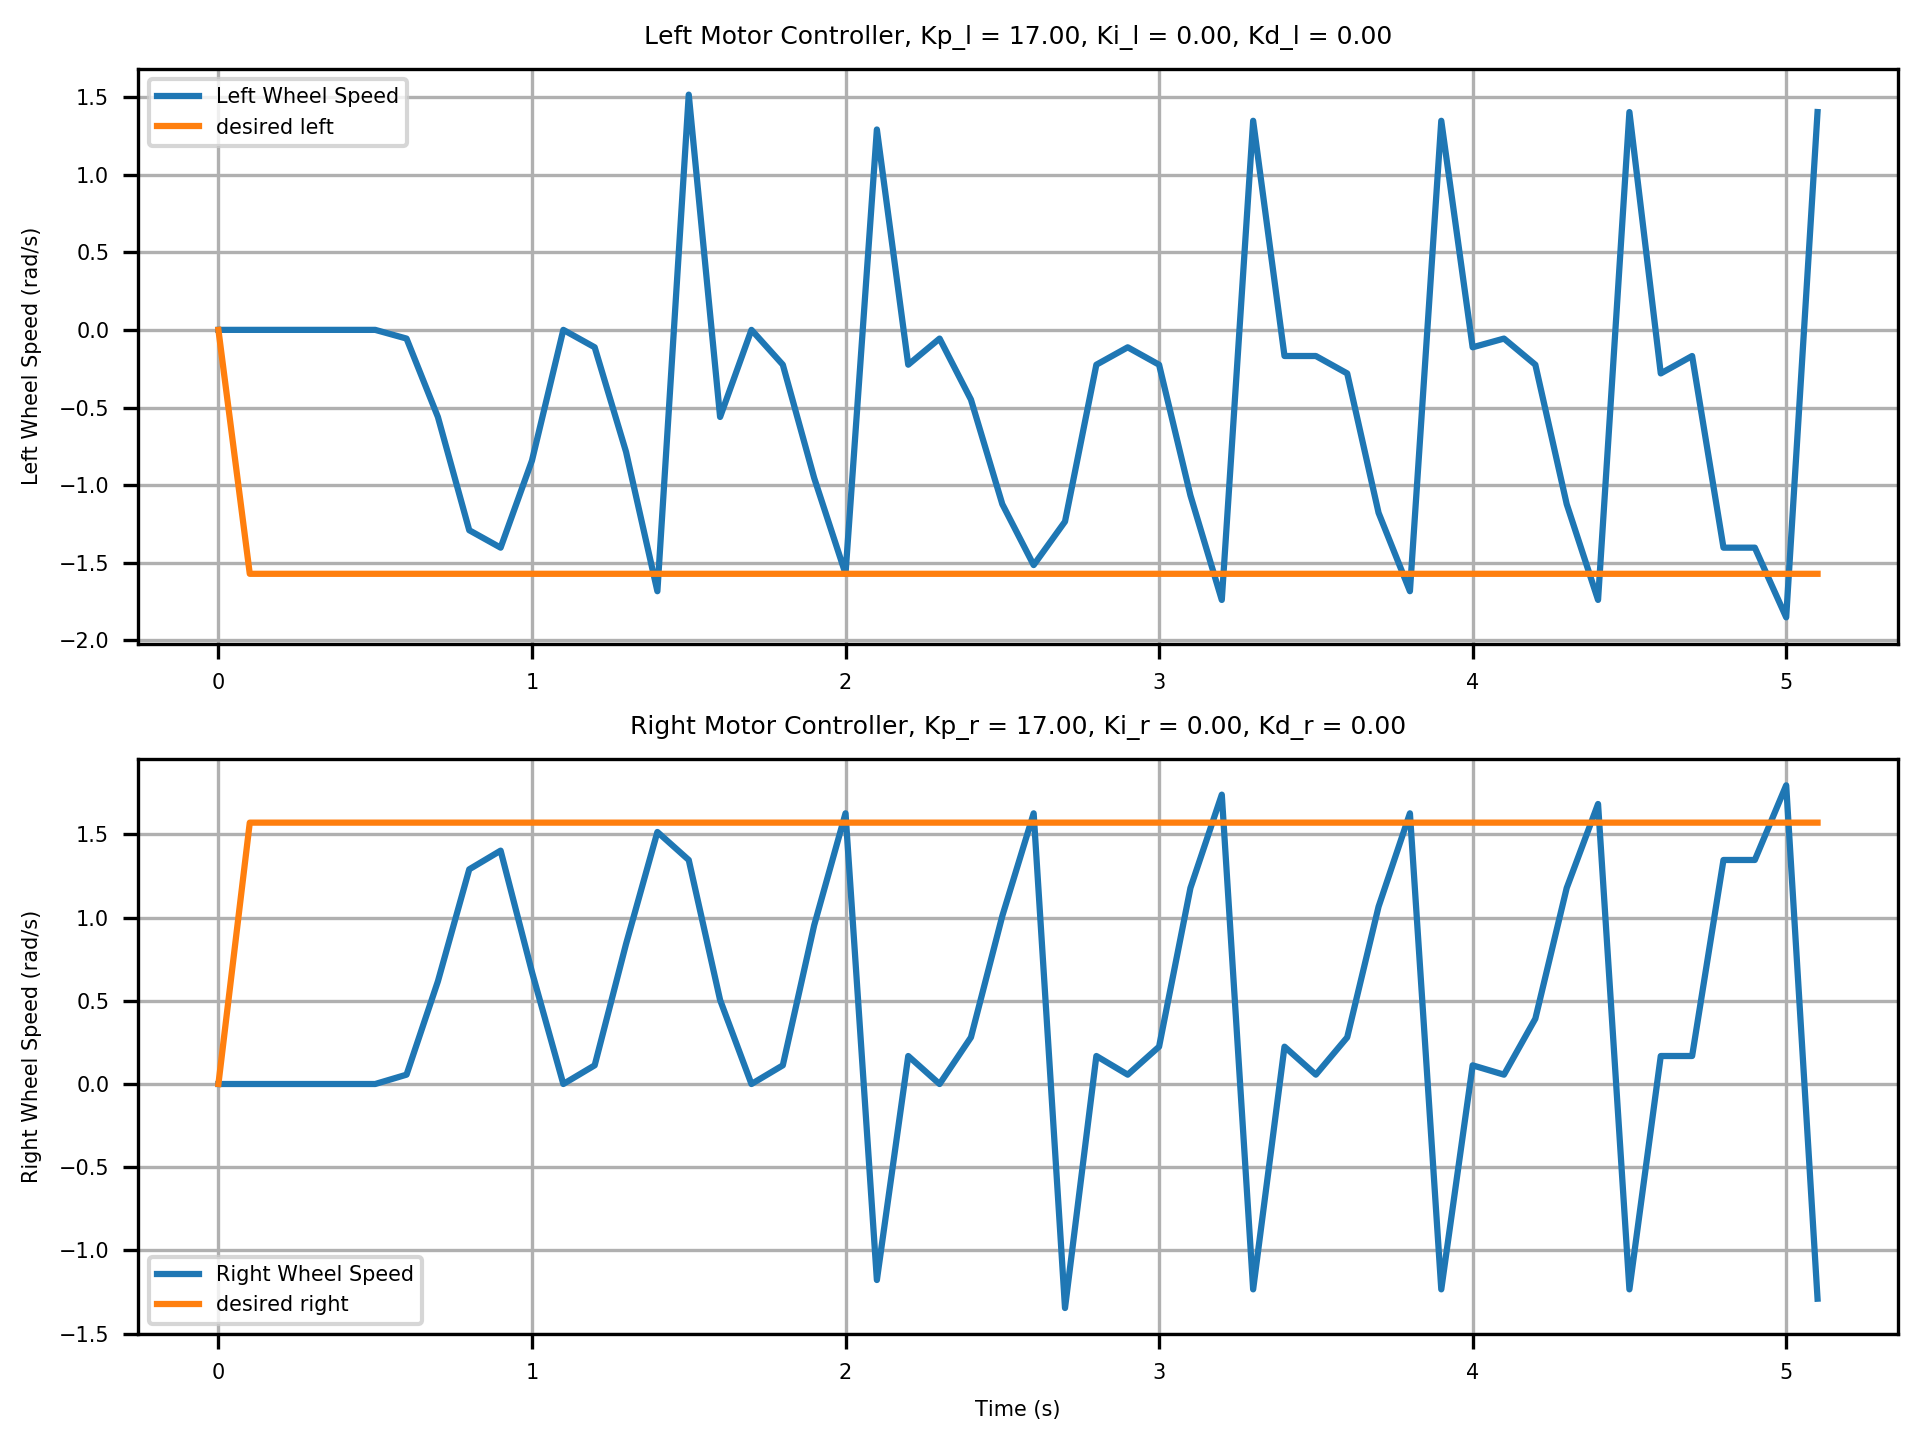

Data behind this chart, as committed beside it:
Time (s), Left Wheel Speed (rad/s), Right Wheel Speed (rad/s), Desired Left Speed (rad/s), Desired Right Speed (rad/s)
0, 0, 0, 0, 0
0.1, 0.0, 0.0, -1.571, 1.571
0.2, 0.0, 0.0, -1.571, 1.571
0.3, 0.0, 0.0, -1.571, 1.571
0.4, 0.0, 0.0, -1.571, 1.571
0.5, 0.0, 0.0, -1.571, 1.571
0.6, -0.0561, 0.0561, -1.571, 1.571
0.7, -0.561, 0.6171, -1.571, 1.571
0.8, -1.29, 1.29, -1.571, 1.571
0.9, -1.402, 1.402, -1.571, 1.571
1, -0.8415, 0.6732, -1.571, 1.571
1.1, 0.0, 0.0, -1.571, 1.571
1.2, -0.1122, 0.1122, -1.571, 1.571
1.3, -0.7854, 0.8415, -1.571, 1.571
1.4, -1.683, 1.515, -1.571, 1.571
1.5, 1.515, 1.346, -1.571, 1.571
1.6, -0.561, 0.5049, -1.571, 1.571
1.7, 0.0, 0.0, -1.571, 1.571
1.8, -0.2244, 0.1122, -1.571, 1.571
1.9, -0.9537, 0.9537, -1.571, 1.571
2, -1.571, 1.627, -1.571, 1.571
2.1, 1.29, -1.178, -1.571, 1.571
2.2, -0.2244, 0.1683, -1.571, 1.571
2.3, -0.0561, 0.0, -1.571, 1.571
2.4, -0.4488, 0.2805, -1.571, 1.571
2.5, -1.122, 1.01, -1.571, 1.571
2.6, -1.515, 1.627, -1.571, 1.571
2.7, -1.234, -1.346, -1.571, 1.571
2.8, -0.2244, 0.1683, -1.571, 1.571
2.9, -0.1122, 0.0561, -1.571, 1.571
3, -0.2244, 0.2244, -1.571, 1.571
3.1, -1.066, 1.178, -1.571, 1.571
3.2, -1.739, 1.739, -1.571, 1.571
3.3, 1.346, -1.234, -1.571, 1.571
3.4, -0.1683, 0.2244, -1.571, 1.571
3.5, -0.1683, 0.0561, -1.571, 1.571
3.6, -0.2805, 0.2805, -1.571, 1.571
3.7, -1.178, 1.066, -1.571, 1.571
3.8, -1.683, 1.627, -1.571, 1.571
3.9, 1.346, -1.234, -1.571, 1.571
4, -0.1122, 0.1122, -1.571, 1.571
4.1, -0.0561, 0.0561, -1.571, 1.571
4.2, -0.2244, 0.3927, -1.571, 1.571
4.3, -1.122, 1.178, -1.571, 1.571
4.4, -1.739, 1.683, -1.571, 1.571
4.5, 1.402, -1.234, -1.571, 1.571
4.6, -0.2805, 0.1683, -1.571, 1.571
4.7, -0.1683, 0.1683, -1.571, 1.571
4.8, -1.402, 1.346, -1.571, 1.571
4.9, -1.402, 1.346, -1.571, 1.571
5, -1.851, 1.795, -1.571, 1.571
5.1, 1.402, -1.29, -1.571, 1.571
